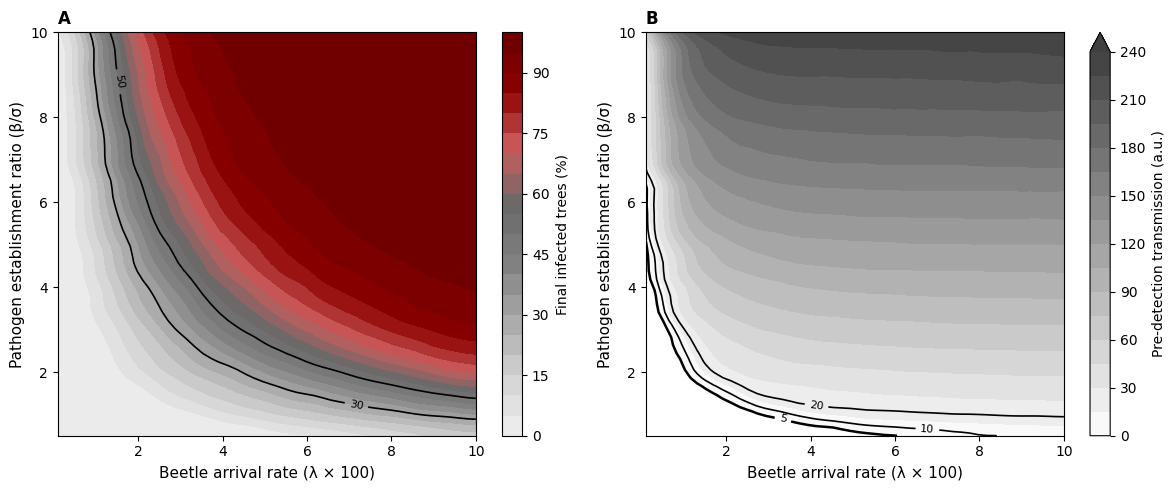

Source code (Python):
"""
REVISED Figure 2: Phase Diagram
BLACK-WHITE OPTIMIZED:
- Keep grayscale colormap
- Only 2-3 key contours with black lines
- Bold threshold=5 contour
"""

import numpy as np
import matplotlib.pyplot as plt
from matplotlib.colors import LinearSegmentedColormap
from scipy.ndimage import gaussian_filter

plt.rcParams['font.size'] = 10
plt.rcParams['font.family'] = 'Arial'

# Parameter space
lambda_range = np.linspace(0.001, 0.1, 50)
pathogen_ratio_range = np.linspace(0.5, 10, 50)

N_trees = 500
time_steps = 80
sigma_base = 0.05
alpha_reinforcement = 2.0

# Results matrices
final_infection = np.zeros((len(pathogen_ratio_range), len(lambda_range)))
max_timing_metric = np.zeros((len(pathogen_ratio_range), len(lambda_range)))

print("Simulating parameter space...")
for i, pathogen_ratio in enumerate(pathogen_ratio_range):
    for j, lambda_val in enumerate(lambda_range):
        beta = pathogen_ratio * sigma_base
        
        S, E, I = N_trees, 0, 0
        B_avg = 0
        
        for t in range(time_steps):
            reinforcement = 1 + alpha_reinforcement * (E + I) / N_trees
            beetle_events = max(0, np.random.poisson(lambda_val * S * reinforcement))
            B_visible = beetle_events * 0.15
            B_avg += B_visible
            
            new_inf = min(S, int(beetle_events * min(beta, 1.0)))
            e_to_i = int(E * sigma_base)
            
            S -= new_inf
            E += new_inf - e_to_i
            I += e_to_i
        
        final_infection[i, j] = (E + I) / N_trees * 100
        B_avg = B_avg / time_steps
        max_timing_metric[i, j] = (E + I) / (B_avg + 0.1) if B_avg > 0.01 else 0

final_infection_smooth = gaussian_filter(final_infection, sigma=1.0)
max_timing_metric_smooth = gaussian_filter(max_timing_metric, sigma=1.0)

# Create figure
fig, (ax1, ax2) = plt.subplots(1, 2, figsize=(12, 5))

# ============================================================================
# Panel A: Final infection (2-3 KEY CONTOURS ONLY)
# ============================================================================

infection_cmap = LinearSegmentedColormap.from_list('infection',
    ['#F0F0F0', '#D3D3D3', '#A9A9A9', '#808080', '#696969', 
     '#CD5C5C', '#8B0000', '#6B0000'])

im1 = ax1.contourf(lambda_range * 100, pathogen_ratio_range, 
                   final_infection_smooth, levels=20, cmap=infection_cmap)

# ONLY 2 KEY CONTOURS: 30% and 50%
contour1 = ax1.contour(lambda_range * 100, pathogen_ratio_range, 
                       final_infection_smooth, levels=[30, 50], 
                       colors='black', linewidths=1.2, linestyles='-')
ax1.clabel(contour1, inline=True, fontsize=8, fmt='%1.0f')

ax1.set_xlabel('Beetle arrival rate (λ × 100)', fontsize=11)
ax1.set_ylabel('Pathogen establishment ratio (β/σ)', fontsize=11)
ax1.set_title('A', fontsize=12, fontweight='bold', loc='left')

cbar1 = plt.colorbar(im1, ax=ax1)
cbar1.set_label('Final infected trees (%)', fontsize=10)

# ============================================================================
# Panel B: Timing metric (BOLD threshold=5, normal for others)
# ============================================================================

cii_cmap = LinearSegmentedColormap.from_list('timing',
    ['#FFFFFF', '#E0E0E0', '#C0C0C0', '#A0A0A0', '#808080', '#606060', '#404040'])

masked_metric = np.ma.masked_where(max_timing_metric_smooth < 3, max_timing_metric_smooth)

im2 = ax2.contourf(lambda_range * 100, pathogen_ratio_range, 
                   masked_metric, levels=15, cmap=cii_cmap, extend='max')

# KEY CONTOURS with threshold=5 EMPHASIZED
contour2 = ax2.contour(lambda_range * 100, pathogen_ratio_range, 
                       max_timing_metric_smooth, levels=[5, 10, 20], 
                       colors='black', 
                       linewidths=[1.8, 1.2, 1.2],  # threshold=5 is 30% bolder
                       linestyles='-')
ax2.clabel(contour2, inline=True, fontsize=8, fmt='%1.0f')

ax2.set_xlabel('Beetle arrival rate (λ × 100)', fontsize=11)
ax2.set_ylabel('Pathogen establishment ratio (β/σ)', fontsize=11)
ax2.set_title('B', fontsize=12, fontweight='bold', loc='left')

cbar2 = plt.colorbar(im2, ax=ax2)
cbar2.set_label('Pre-detection transmission (a.u.)', fontsize=10)

plt.tight_layout()
plt.savefig('Fig2_Phase_Diagram_REVISED_BW.png', dpi=300, bbox_inches='tight')
plt.savefig('Fig2_Phase_Diagram_REVISED_BW.pdf', bbox_inches='tight')
print("Figure 2 saved (B/W optimized - minimal contours)")
plt.close()
